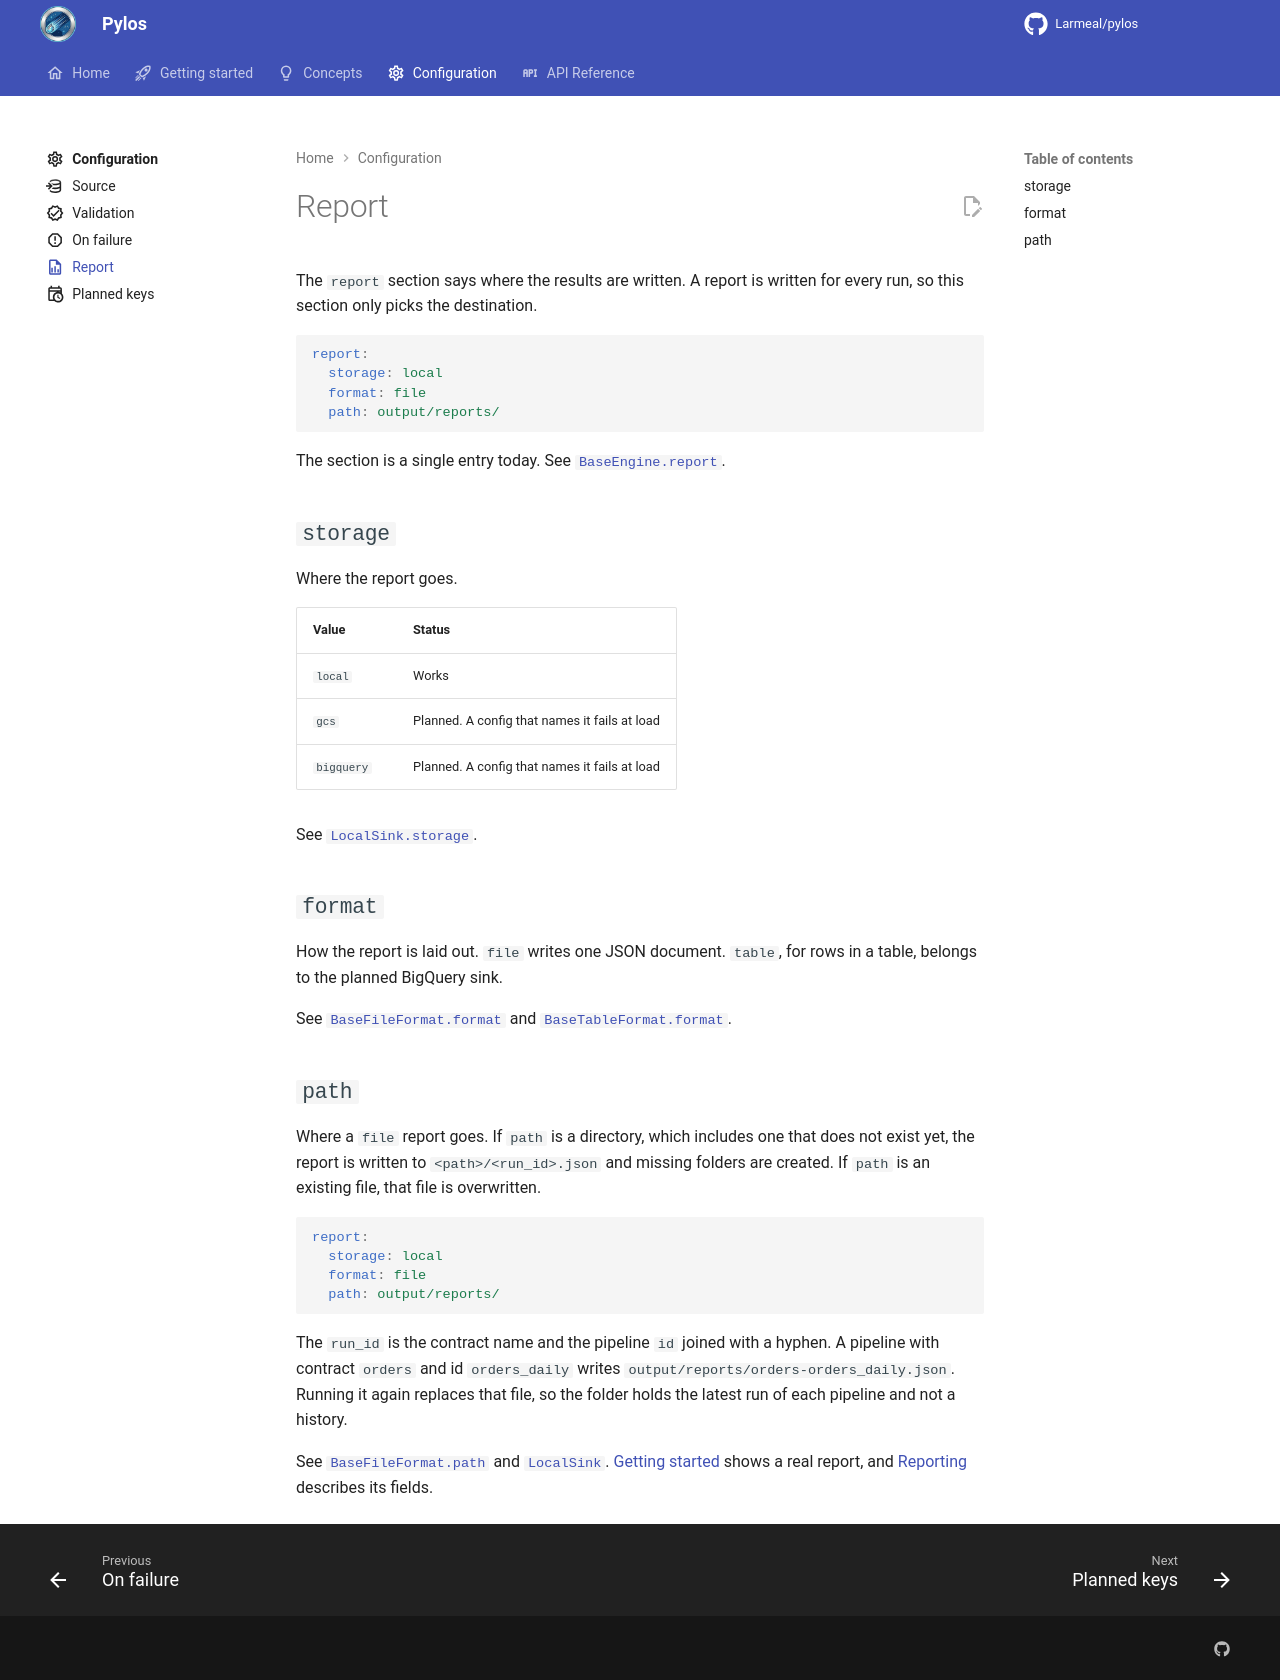

repository: Larmeal/pylos · page: 0.1/configuration/report/index.html · generator: mkdocs

---
icon: material/file-chart-outline
---

# Report

The `report` section says where the results are written. A report is written for every run, so
this section only picks the destination.

```yaml
report:
  storage: local
  format: file
  path: output/reports/
```

The section is a single entry today. See [`BaseEngine.report`][pylos.engines.base.BaseEngine.report].

## `storage`

Where the report goes.

| Value | Status |
|---|---|
| `local` | Works |
| `gcs` | Planned. A config that names it fails at load |
| `bigquery` | Planned. A config that names it fails at load |

See [`LocalSink.storage`][pylos.sinks.local.LocalSink.storage].

## `format`

How the report is laid out. `file` writes one JSON document. `table`, for rows in a table, belongs
to the planned BigQuery sink.

See [`BaseFileFormat.format`][pylos.sinks.base.BaseFileFormat.format] and
[`BaseTableFormat.format`][pylos.sinks.base.BaseTableFormat.format].

## `path`

Where a `file` report goes. If `path` is a directory, which includes one that does not exist yet,
the report is written to `<path>/<run_id>.json` and missing folders are created. If `path` is an
existing file, that file is overwritten.

```yaml
report:
  storage: local
  format: file
  path: output/reports/
```

The `run_id` is the contract name and the pipeline `id` joined with a hyphen. A pipeline with
contract `orders` and id `orders_daily` writes `output/reports/orders-orders_daily.json`. Running
it again replaces that file, so the folder holds the latest run of each pipeline and not a
history.

See [`BaseFileFormat.path`][pylos.sinks.base.BaseFileFormat.path] and
[`LocalSink`][pylos.sinks.local.LocalSink]. [Getting started](../getting-started/index.md#what-you-get)
shows a real report, and [Reporting](../concepts/reporting.md) describes its fields.
